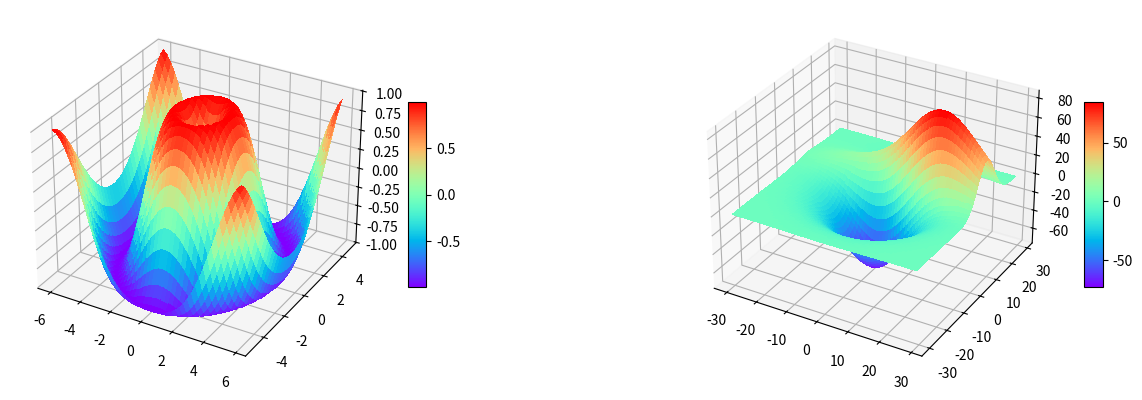

The matplotlib source for this figure:
import matplotlib.pyplot as plt
from matplotlib import cm
import numpy as np

from mpl_toolkits.mplot3d.axes3d import get_test_data

# 設定視角
fig = plt.figure(figsize=plt.figaspect(0.3))

#第一個子圖
ax = fig.add_subplot(1, 2, 1, projection='3d')

X = np.arange(-6, 6, 0.25)
Y = np.arange(-5, 5, 0.25)
X, Y = np.meshgrid(X, Y)
R = np.sqrt(X**2 + Y**2)
Z = np.sin(R)

surf = ax.plot_surface(X, Y, Z, rstride=1, cstride=1, cmap=cm.rainbow,
                       linewidth=0, antialiased=False)

ax.set_zlim(-1.01, 1.01)

fig.colorbar(surf, shrink=0.5, aspect=10)

#第二個子圖
ax = fig.add_subplot(1, 2, 2, projection='3d')

X, Y, Z = get_test_data(0.1)

# ax.plot_wireframe(X, Y, Z, rstride=5, cstride=5)

surf = ax.plot_surface(X, Y, Z, rstride=1, cstride=1, cmap=cm.rainbow, linewidth=0, antialiased=False)

fig.colorbar(surf, shrink=0.5, aspect=10)

plt.show()

